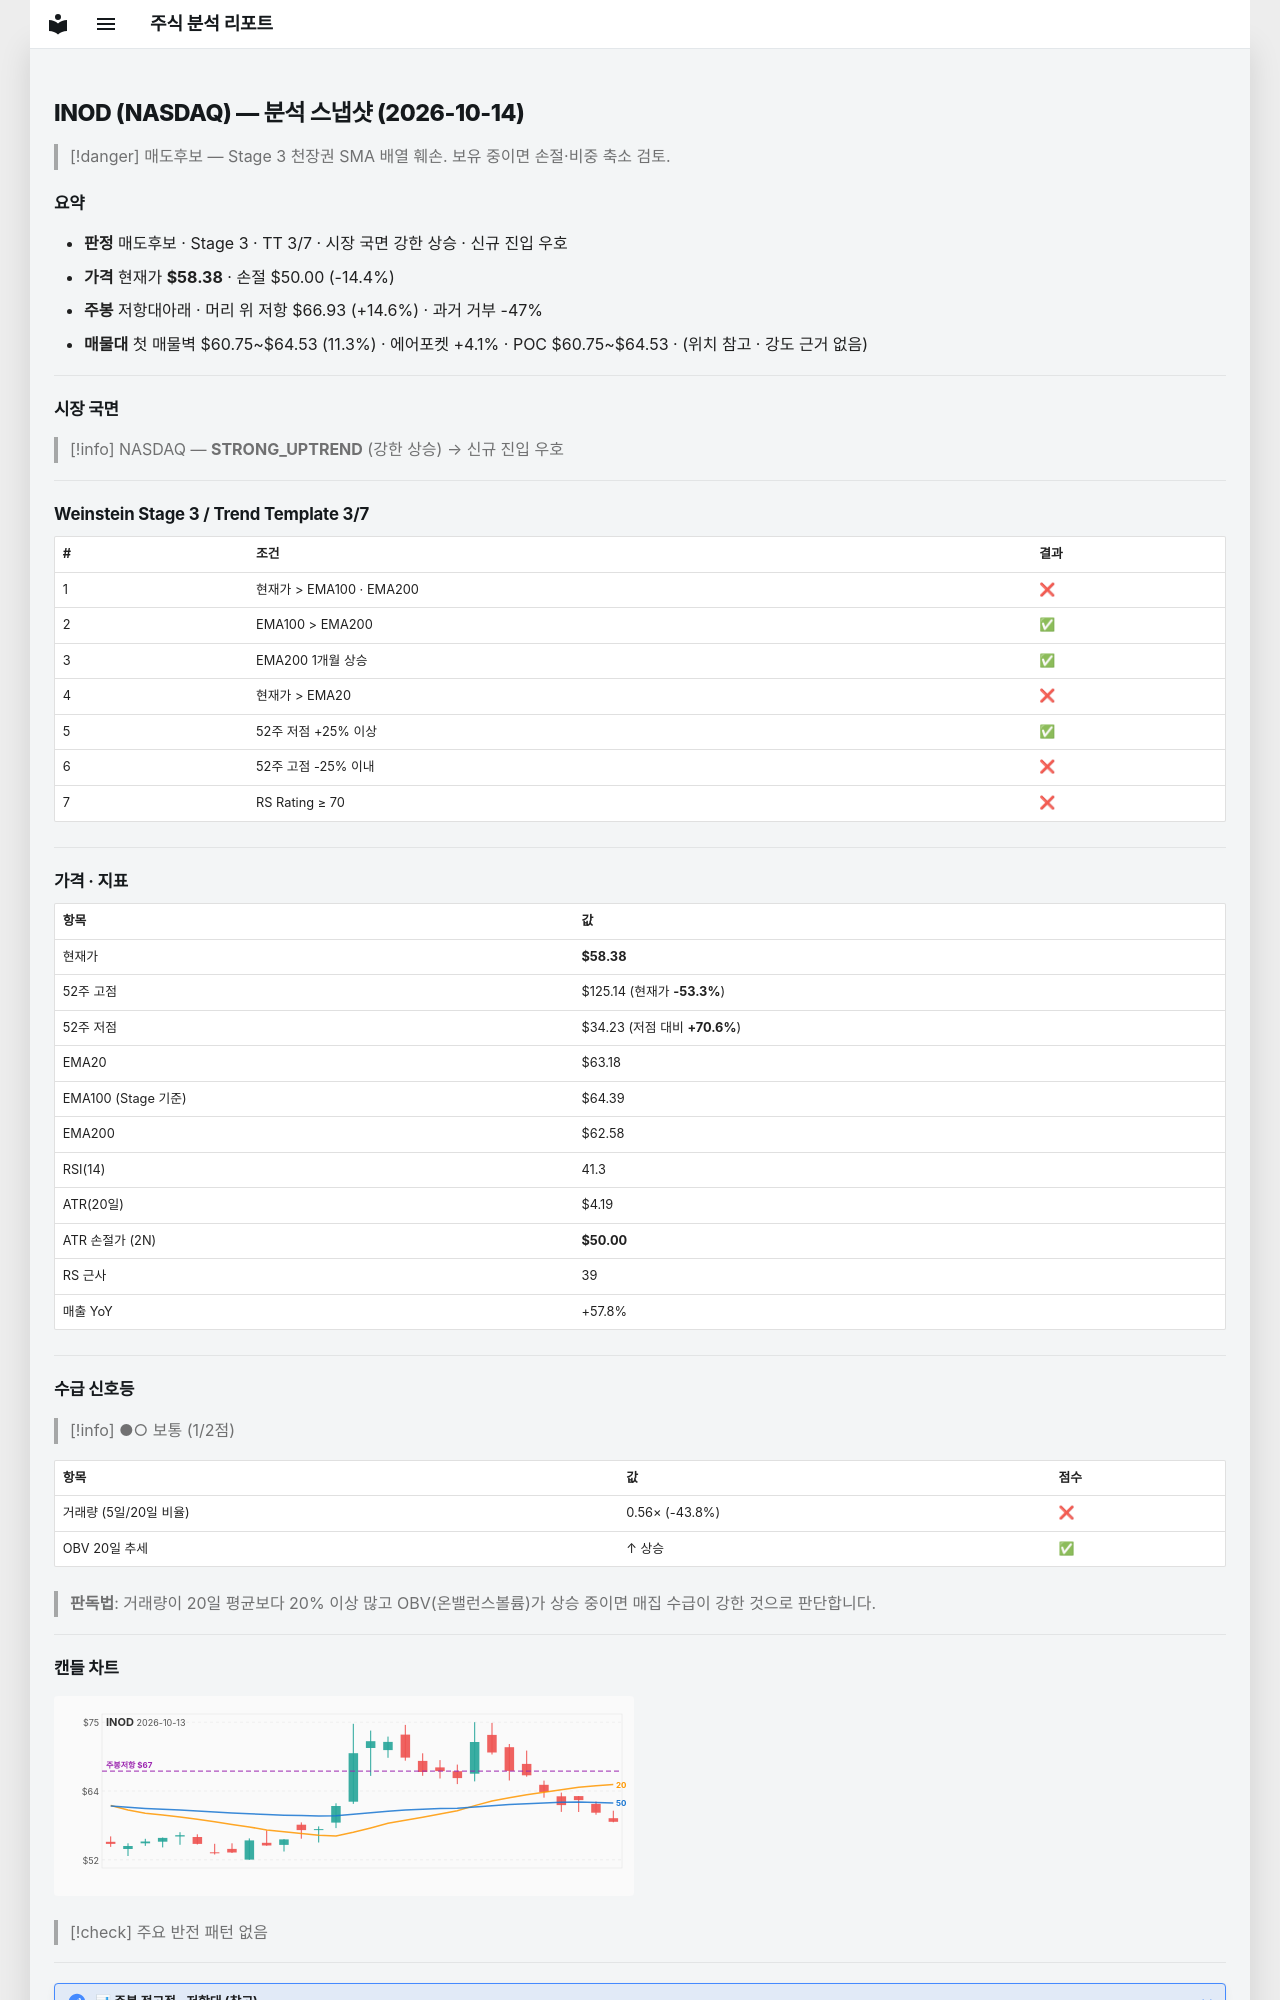

repository: soloandco/stock-reports · page: snapshots/INOD-2026-10-14/index.html · generator: mkdocs

---
type: analysis-snapshot
title: INOD 분석 스냅샷
ticker: INOD
market: NASDAQ
created: 2026-10-14
updated: 2026-10-14
bar-date: 2026-10-13
verdict: 매도후보
real-rr: 1.02
sma50-gap-pct: -7.6
weekly-position: 저항대아래
weekly-overhead-price: 66.93
weekly-overhead-pct: 14.6
stage: 3
trend-template-score: 3
tt-max: 7
ma-set: ema-20-100-200
price: 58.380001068115234
stop-price: 49.999161076614776
market-regime: STRONG_UPTREND
supply-demand-score: 1/2
supply-demand-label: 보통
status: tracking
tags:
  - stock-agent
  - watchlist
  - INOD
  - analysis
related:
  - "[[analysis-template]]"
---

# INOD (NASDAQ) — 분석 스냅샷 (2026-10-14)

> [!danger] 매도후보 — Stage 3 천장권
> SMA 배열 훼손. 보유 중이면 손절·비중 축소 검토.

## 요약

- **판정** 매도후보 · Stage 3 · TT 3/7 · 시장 국면 강한 상승 · 신규 진입 우호
- **가격** 현재가 **$58.38** · 손절 $50.00 (-14.4%)
- **주봉** 저항대아래 · 머리 위 저항 $66.93 (+14.6%) · 과거 거부 -47%
- **매물대** 첫 매물벽 $60.75~$64.53 (11.3%) · 에어포켓 +4.1% · POC $60.75~$64.53 · (위치 참고 · 강도 근거 없음)

---

## 시장 국면

> [!info] NASDAQ — **STRONG_UPTREND** (강한 상승) → 신규 진입 우호

---

## Weinstein Stage 3 / Trend Template 3/7

| # | 조건 | 결과 |
|---|------|------|
| 1 | 현재가 > EMA100 · EMA200 | ❌ |
| 2 | EMA100 > EMA200 | ✅ |
| 3 | EMA200 1개월 상승 | ✅ |
| 4 | 현재가 > EMA20 | ❌ |
| 5 | 52주 저점 +25% 이상 | ✅ |
| 6 | 52주 고점 -25% 이내 | ❌ |
| 7 | RS Rating ≥ 70 | ❌ |

---

## 가격 · 지표

| 항목 | 값 |
|------|---|
| 현재가 | **$58.38** |
| 52주 고점 | $125.14 (현재가 **-53.3%**) |
| 52주 저점 | $34.23 (저점 대비 **+70.6%**) |
| EMA20 | $63.18 |
| EMA100 (Stage 기준) | $64.39 |
| EMA200 | $62.58 |
| RSI(14) | 41.3 |
| ATR(20일) | $4.19 |
| ATR 손절가 (2N) | **$50.00** |
| RS 근사 | 39 |
| 매출 YoY | +57.8% |

---
## 수급 신호등

> [!info] ●○ 보통 (1/2점)

| 항목 | 값 | 점수 |
|------|------|------|
| 거래량 (5일/20일 비율) | 0.56× (-43.8%) | ❌ |
| OBV 20일 추세 | ↑ 상승 | ✅ |

> **판독법**: 거래량이 20일 평균보다 20% 이상 많고 OBV(온밸런스볼륨)가 상승 중이면 매집 수급이 강한 것으로 판단합니다.

---
